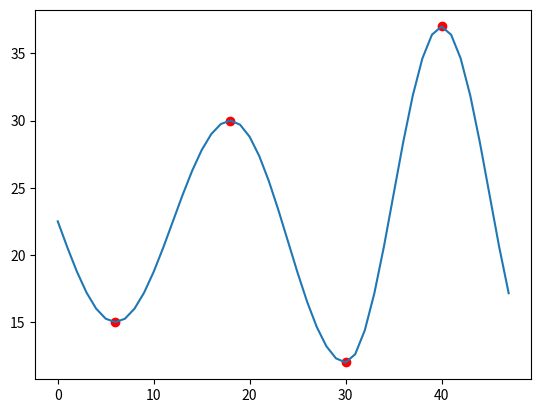

The matplotlib source for this figure:
from math import cos, pi
from matplotlib import pyplot

###################
#      PARAMS     #
###################

# this array store the calculated temperatures (final result)
calculated_temperatures = []

# first time predicted
init_time = 0

# last time predicted
end_time = 48

# array of relevant temperatures (max and min)
relevant_temperatures = [15, 30, 12, 37]

# array of relevant hours of relevant_temperatures
relevant_hours = [6, 18, 30, 40]


###################
#    Functions    #
###################

# this function returns the previous relevant duple of the given hour
def get_previous(hour):
    for t in range(0, len(relevant_hours_and_temperatures)):
        if hour <= relevant_hours_and_temperatures[t][0]:
            return relevant_hours_and_temperatures[t-1]


# this function returns the next relevant duple of the given hour
def get_next(hour):
    for t in relevant_hours_and_temperatures:
        if hour <= t[0]:
            return t


# function to sort the duple's array by the first element of the duple
def sort_by_first(val):
    return val[0]


########################
#    Main Algorithm    #
########################

# create a duple's array with hours and temperatures
relevant_hours_and_temperatures = list(zip(relevant_hours, relevant_temperatures))

# get first and last relevant data
first_relevant_hour = relevant_hours_and_temperatures[0][0]
last_relevant_hour = relevant_hours_and_temperatures[len(relevant_hours_and_temperatures)-1][0]

# sorts the array ascending by hour
relevant_hours_and_temperatures.sort(key=sort_by_first)

# loop to predict the temperature of each hour
for current_hour in range(init_time, end_time):
    # get previous and next relevant routes of current hour
    if current_hour <= first_relevant_hour:
        min_hour, min_temperature = relevant_hours_and_temperatures[0]
        max_hour, max_temperature = relevant_hours_and_temperatures[1]
    elif current_hour >= last_relevant_hour:
        min_hour, min_temperature = relevant_hours_and_temperatures[len(relevant_hours_and_temperatures)-2]
        max_hour, max_temperature = relevant_hours_and_temperatures[len(relevant_hours_and_temperatures)-1]
    else:
        min_hour, min_temperature = get_previous(current_hour)
        max_hour, max_temperature = get_next(current_hour)

    # if the hour of the maximum temperature occurs before the hour of the minimum temperature then swap max and min
    if max_hour < min_hour:
        aux = min_hour
        min_hour = max_hour
        max_hour = aux
        aux = min_temperature
        min_temperature = max_temperature
        max_temperature = aux

    # Q-sin calculation
    avg_hour = (min_hour+max_hour)/2
    if current_hour <= avg_hour:
        # temperature from min_hour to lambda
        pre_cos_calculation = (max_temperature - min_temperature) / 2
        cos_calculation = ((current_hour - 2*avg_hour + min_hour) * pi) / (2*(avg_hour - min_hour))
        calculated_temperatures.append(pre_cos_calculation * (cos(cos_calculation) + 1) + min_temperature)
    else:
        # temperature from lambda to max_hour
        pre_cos_calculation = (max_temperature - min_temperature) / 2
        cos_calculation = ((current_hour - max_hour) * pi) / (2 * (max_hour - avg_hour))
        calculated_temperatures.append(pre_cos_calculation * (cos(cos_calculation) + 1) + min_temperature)

# show the plot
pyplot.plot(relevant_hours, relevant_temperatures, 'ro')
pyplot.plot(calculated_temperatures)
pyplot.show()
